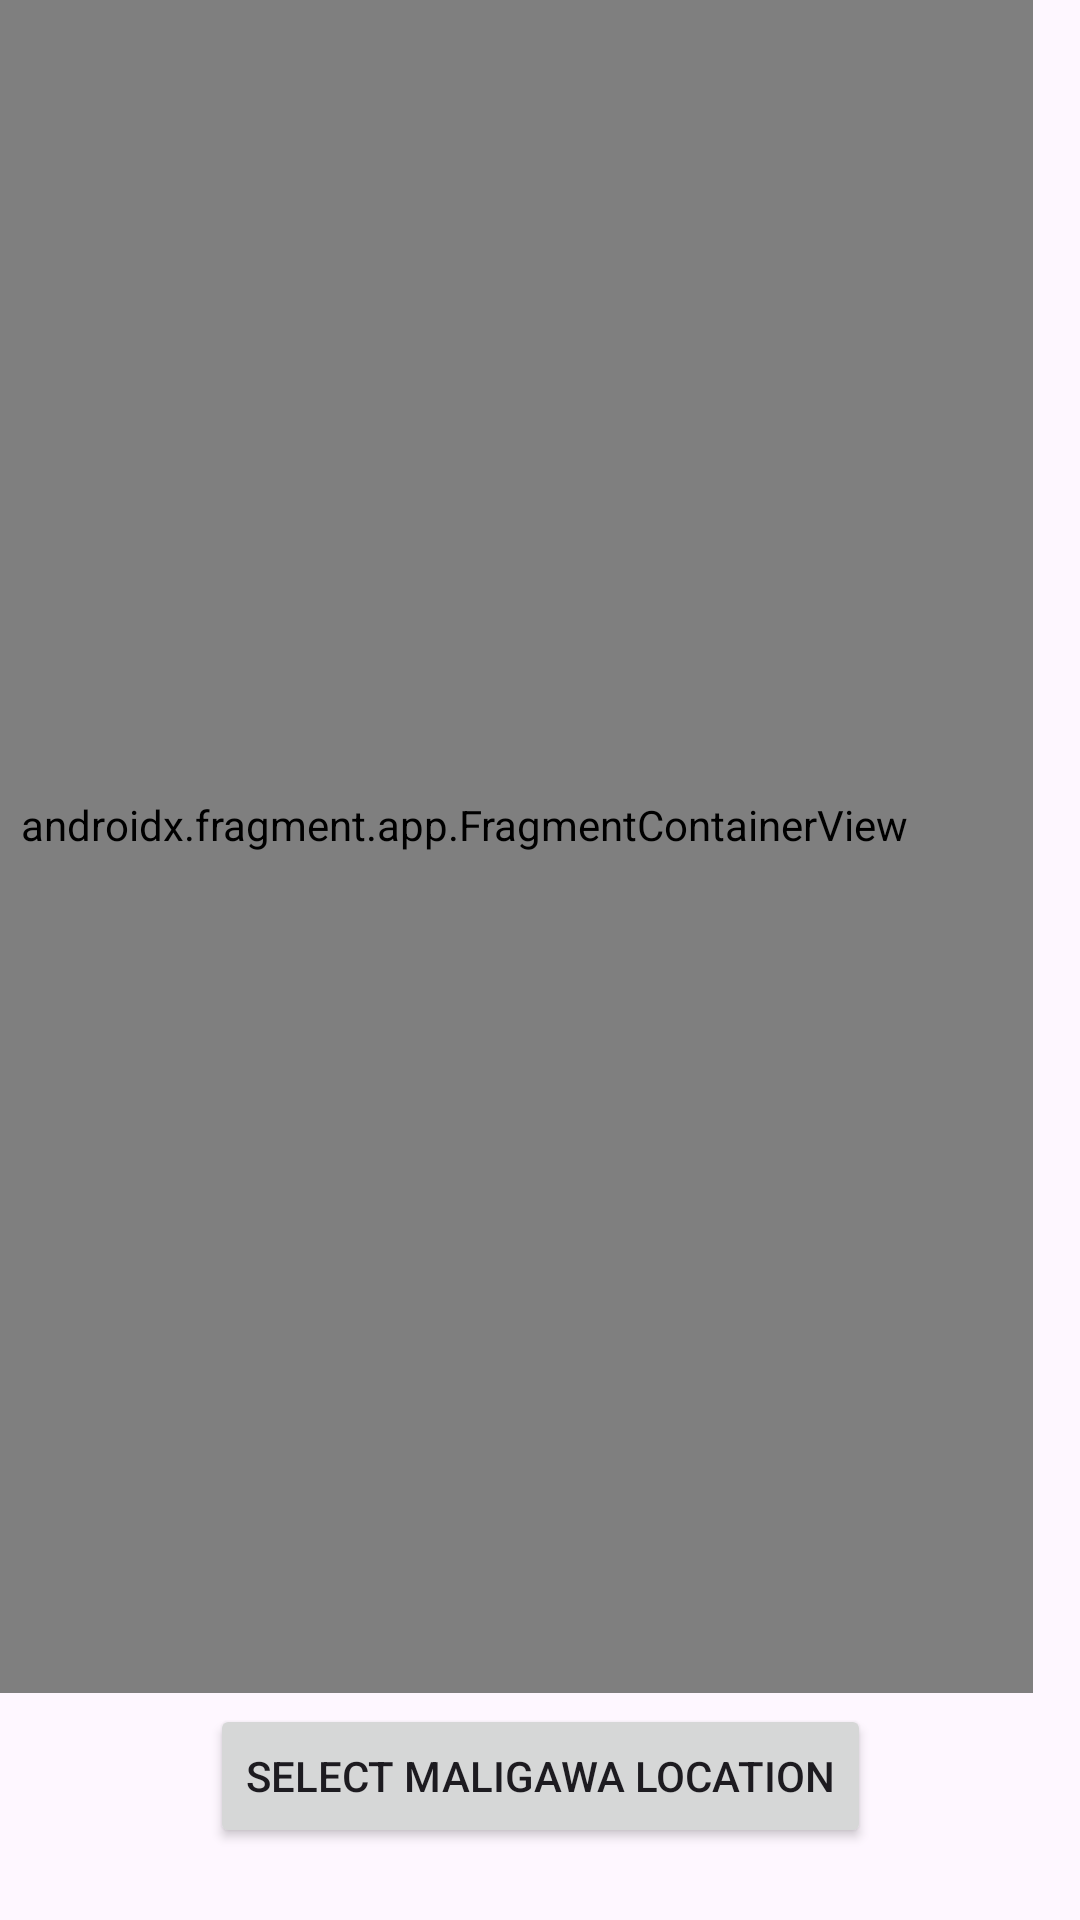

Layout XML and referenced resources for this Android screen:
<!-- AndroidManifest.xml: application theme Theme.PilgrimPass -->
<!-- res/layout/activity_map.xml -->
<?xml version="1.0" encoding="utf-8"?>
<androidx.constraintlayout.widget.ConstraintLayout xmlns:android="http://schemas.android.com/apk/res/android"
    xmlns:app="http://schemas.android.com/apk/res-auto"
    xmlns:tools="http://schemas.android.com/tools"
    android:id="@+id/map_main_constraint_layout"
    android:layout_width="match_parent"
    android:layout_height="match_parent"
    tools:context=".MapActivity">

    <ImageView
        android:id="@+id/imageView_background"
        android:layout_width="0dp"
        android:layout_height="0dp"
        android:alpha="0.5"
        android:importantForAccessibility="no"
        android:scaleType="centerCrop"
        app:layout_constraintBottom_toBottomOf="parent"
        app:layout_constraintEnd_toEndOf="parent"
        app:layout_constraintHorizontal_bias="0.0"
        app:layout_constraintStart_toStartOf="parent"

        app:layout_constraintTop_toTopOf="parent"
        app:layout_constraintVertical_bias="0.0" />

    <androidx.fragment.app.FragmentContainerView
        android:id="@+id/map"
        android:name="com.google.android.gms.maps.SupportMapFragment"
        android:layout_width="379dp"
        android:layout_height="579dp"
        android:layout_marginStart="16dp"
        android:layout_marginEnd="16dp"
        android:layout_marginBottom="16dp"
        app:layout_constraintBottom_toTopOf="@+id/btnSelectMaligawa"
        app:layout_constraintDimensionRatio="H,1:1"
        app:layout_constraintEnd_toEndOf="parent"
        app:layout_constraintHorizontal_bias="1.0"
        app:layout_constraintStart_toStartOf="parent"
        app:layout_constraintTop_toTopOf="parent"
        app:layout_constraintVertical_bias="0.56" />

    <LinearLayout
        android:id="@+id/weatherDisplayContainer"
        android:layout_width="0dp"
        android:layout_height="wrap_content"
        android:layout_marginStart="16dp"
        android:layout_marginTop="16dp"
        android:layout_marginEnd="16dp"
        android:background="#99000000"
        android:gravity="center"
        android:orientation="vertical"
        android:padding="12dp"
        android:visibility="gone"
        app:layout_constraintBottom_toBottomOf="@+id/imageView_background"
        app:layout_constraintEnd_toEndOf="@+id/map"
        app:layout_constraintHorizontal_bias="1.0"
        app:layout_constraintStart_toStartOf="@+id/map"
        app:layout_constraintTop_toTopOf="@+id/map"
        app:layout_constraintVertical_bias="0.0"
        tools:visibility="visible">

        <TextView
            android:id="@+id/tvWeatherLocation"
            android:layout_width="wrap_content"
            android:layout_height="wrap_content"
            android:text="@string/location_kandy"
            android:textColor="@android:color/white"
            android:textSize="20sp"
            android:textStyle="bold" />

        <TextView
            android:id="@+id/tvTemperature"
            android:layout_width="wrap_content"
            android:layout_height="wrap_content"
            android:text="@string/_28_c"
            android:textColor="@android:color/white"
            android:textSize="28sp"
            android:textStyle="bold" />

        <TextView
            android:id="@+id/tvWeatherCondition"
            android:layout_width="wrap_content"
            android:layout_height="wrap_content"
            android:text="@string/sunny"
            android:textColor="@android:color/white"
            android:textSize="16sp" />

    </LinearLayout>

    <Button
        android:id="@+id/btnSelectMaligawa"
        android:text="@string/select_maligawa_location"
        android:layout_width="wrap_content"
        android:layout_height="wrap_content"
        android:layout_marginBottom="24dp"
        app:layout_constraintBottom_toBottomOf="parent"
        app:layout_constraintStart_toStartOf="parent"
        app:layout_constraintEnd_toEndOf="parent" />

</androidx.constraintlayout.widget.ConstraintLayout>
<!-- resources referenced by this layout -->
<resources>
  <string name="_28_c">28°C</string>
  <string name="location_kandy">Location: Kandy</string>
  <string name="select_maligawa_location">Select Maligawa Location</string>
  <string name="sunny">Sunny</string>
  <style name="Theme.PilgrimPass" parent="Base.Theme.PilgrimPass" />
  <style name="Base.Theme.PilgrimPass" parent="Theme.Material3.DayNight.NoActionBar">
          
          
      </style>
</resources>
